Run: headless pygame with SDL's dummy video driver; simulated clock (each Clock.tick advances the game by its frame time, no real sleeping); random seed 0; keys injected as events and as key.get_pressed() state; no mouse input.
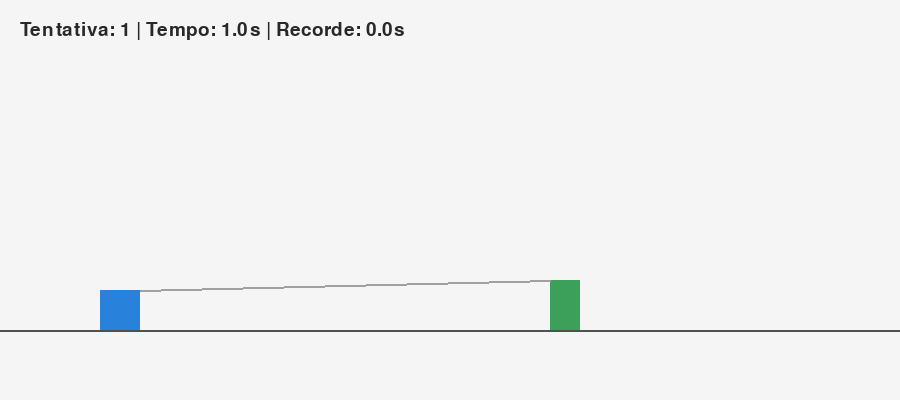
Frame 1 of 4 · flips 1–60 · no input
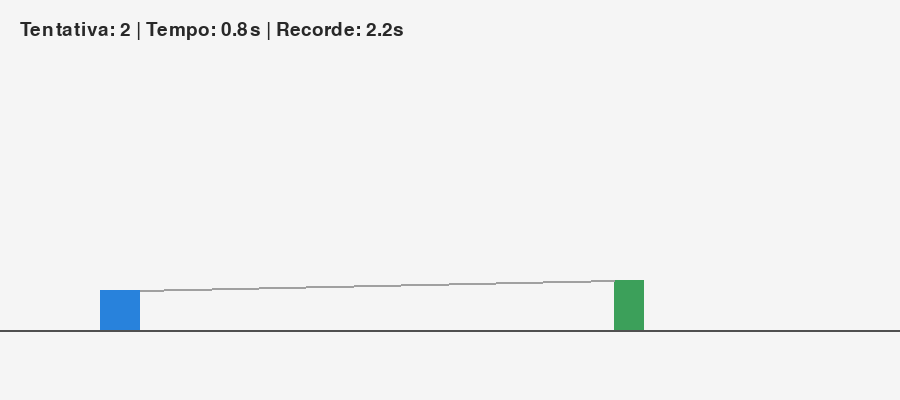
Frame 2 of 4 · flips 61–180 · tapped SPACE, RETURN · held RIGHT (→), D
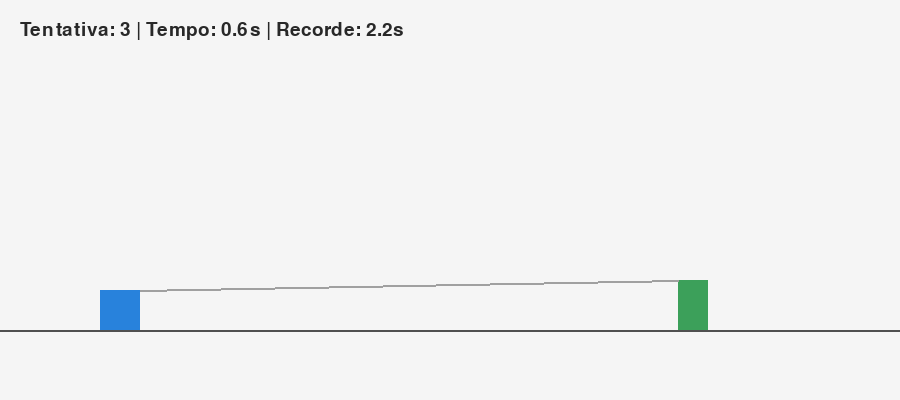
Frame 3 of 4 · flips 181–300 · held DOWN (↓), S
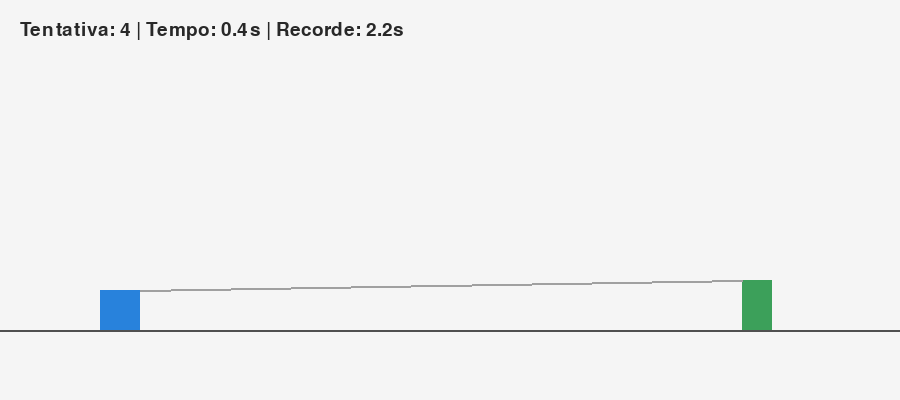
Frame 4 of 4 · flips 301–420 · held LEFT (←), A, UP (↑), W

The pygame program that drew these frames:

import pygame
import random

pygame.init()

LARGURA = 900
ALTURA = 400
CHAO_Y = 330

GRAVIDADE = 1800
VELOCIDADE_SALTO = -650
VELOCIDADE_OBSTACULO = 350

# Uma sequencia reproduzivel ajuda a investigar os resulados
sorteio = random.Random(42)
gerador_obstaculos = random.Random(123)

PESO_DISTANCIA = sorteio.uniform(-2.0, 2.0)
VIES = sorteio.uniform(-1.0, 1.0)

melhores_parametros = None
melhor_tempo = -1.0
tentativa = 1
LIMITE_TENTATIVA = 30.0

print(
    f"Tentativa {tentativa}: "
    f"peso: {PESO_DISTANCIA:.3f}, viés: {VIES:.3f}"
)

def decidir_salto(distancia):
    entrada = distancia / LARGURA
    z = PESO_DISTANCIA * entrada + VIES
    return z > 0

tela = pygame.display.set_mode((LARGURA, ALTURA))
pygame.display.set_caption("Dino AI")
relogio = pygame.time.Clock()
fonte = pygame.font.Font(None, 28)

personagem = pygame.Rect(100, CHAO_Y - 40, 40, 40)
obstaculo = pygame.Rect(LARGURA, CHAO_Y - 50, 30, 50)

posicao_y = float(personagem.y)
obstaculo_x = float(obstaculo.x)
velocidade_y = 0.0
no_chao = True
fim_de_jogo = False
tempo_vivo = 0.0

executando = True

while executando:
    relogio.tick(60)
    dt = 1.0 / 60.0

    for evento in pygame.event.get():
        if evento.type == pygame.QUIT:
            executando = False

        if evento.type == pygame.KEYDOWN:
            if evento.key == pygame.K_r:
                posicao_y = float(CHAO_Y - personagem.height)
                personagem.y = round(posicao_y)
                velocidade_y = 0.0
                no_chao = True

                obstaculo_x = float(LARGURA)
                obstaculo.x = round(obstaculo_x)

                tempo_vivo = 0.0
                fim_de_jogo = False

            if (
                evento.key == pygame.K_SPACE
                and no_chao
                and not fim_de_jogo
            ):
                velocidade_y = VELOCIDADE_SALTO
                no_chao = False

    if not fim_de_jogo:
        # Observar: distância entre as bordas mais próximas.
        distancia = obstaculo.left - personagem.right

        # Decidir e executar a ação.
        if distancia >= 0 and no_chao and decidir_salto(distancia):
            velocidade_y = VELOCIDADE_SALTO
            no_chao = False
        
        # Movimento do personagem.
        velocidade_y += GRAVIDADE * dt
        posicao_y += velocidade_y * dt

        if posicao_y >= CHAO_Y - personagem.height:
            posicao_y = float(CHAO_Y - personagem.height)
            velocidade_y = 0.0
            no_chao = True

        personagem.y = round(posicao_y)

        # Movimento do obstáculo.
        obstaculo_x -= VELOCIDADE_OBSTACULO * dt
        obstaculo.x = round(obstaculo_x)

        # Se sair da tela, volta pela direita.
        if obstaculo.right < 0:
            obstaculo.width = gerador_obstaculos.randint(20, 50)
            obstaculo.height = gerador_obstaculos.randint(30, 70)
            obstaculo.bottom = CHAO_Y

            intervalo_extra = gerador_obstaculos.randint(0, 250)
            obstaculo_x = float(LARGURA + intervalo_extra)
            obstaculo.x = round(obstaculo_x)

        # Detectar colisão.
        if personagem.colliderect(obstaculo):
            fim_de_jogo = True
        else:
            tempo_vivo += dt

    # Avaliar a tentativa quando houver colisão ou atingir o limite.
    if fim_de_jogo or tempo_vivo >= LIMITE_TENTATIVA:
        pontuacao = min(tempo_vivo, LIMITE_TENTATIVA)
        melhorou = pontuacao > melhor_tempo

        if melhorou:
            melhor_tempo = pontuacao
            melhores_parametros = (PESO_DISTANCIA, VIES)

        motivo = "colisao" if fim_de_jogo else "limite atingido"

        print(
            f"Tentativa {tentativa}: {pontuacao:.2f}s "
            f"({motivo}) | recorde={melhor_tempo:.2f}s"
            + (" | NOVO RECORDE" if melhorou else "")
        )

        # Escolher os parâmetros da próxima tentativa.
        if melhores_parametros is None or sorteio.random() < 0.20:
            # Explorar uma região completamente diferente.
            PESO_DISTANCIA = sorteio.uniform(-2.0, 2.0)
            VIES = sorteio.uniform(-1.0, 1.0)
        else:
            # Criar uma variação da melhor configuração.
            peso_pai, vies_pai = melhores_parametros
            PESO_DISTANCIA = peso_pai + sorteio.gauss(0.0, 0.20)
            VIES = vies_pai + sorteio.gauss(0.0, 0.10)

        tentativa += 1

        # Reiniciar o ambiente nas mesmas condições.
        posicao_y = float(CHAO_Y - personagem.height)
        personagem.y = round(posicao_y)
        velocidade_y = 0.0
        no_chao = True

        gerador_obstaculos.seed(123)

        obstaculo.size = (30, 50)
        obstaculo.bottom = CHAO_Y
        obstaculo_x = float(LARGURA)
        obstaculo.x = round(obstaculo_x)

        tempo_vivo = 0.0
        fim_de_jogo = False

        print(
            f"Tentativa {tentativa}: "
            f"peso={PESO_DISTANCIA:.3f}, vies={VIES:.3f}"
        )

    # Desenhar o estado atual.
    tela.fill((245, 245, 245))

    pygame.draw.line(
        tela, (80, 80, 80),
        (0, CHAO_Y), (LARGURA, CHAO_Y), 2
    )

    cor_personagem = (180, 60, 60) if fim_de_jogo else (40, 130, 220)
    pygame.draw.rect(tela, cor_personagem, personagem)
    pygame.draw.rect(tela, (60, 160, 90), obstaculo)

    # Mostrar o sensor até o personagem ultrapassar o obstáculo.
    if obstaculo.right >= personagem.left:
        pygame.draw.line(
            tela,
            (160, 160, 160),
            personagem.topright,
            obstaculo.topleft,
            2,
        )

    texto = fonte.render(
        f"Tentativa: {tentativa} | "
        f"Tempo: {tempo_vivo:.1f}s | "
        f"Recorde: {max(0.0, melhor_tempo):.1f}s",
        True,
        (40, 40, 40),
    )
    tela.blit(texto, (20, 20))

    if fim_de_jogo:
        mensagem = fonte.render(
            "Colisao! Pressione R para tentar novamente.",
            True,
            (180, 60, 60),
        )
        tela.blit(mensagem, (20, 60))

    pygame.display.flip()

pygame.quit()
